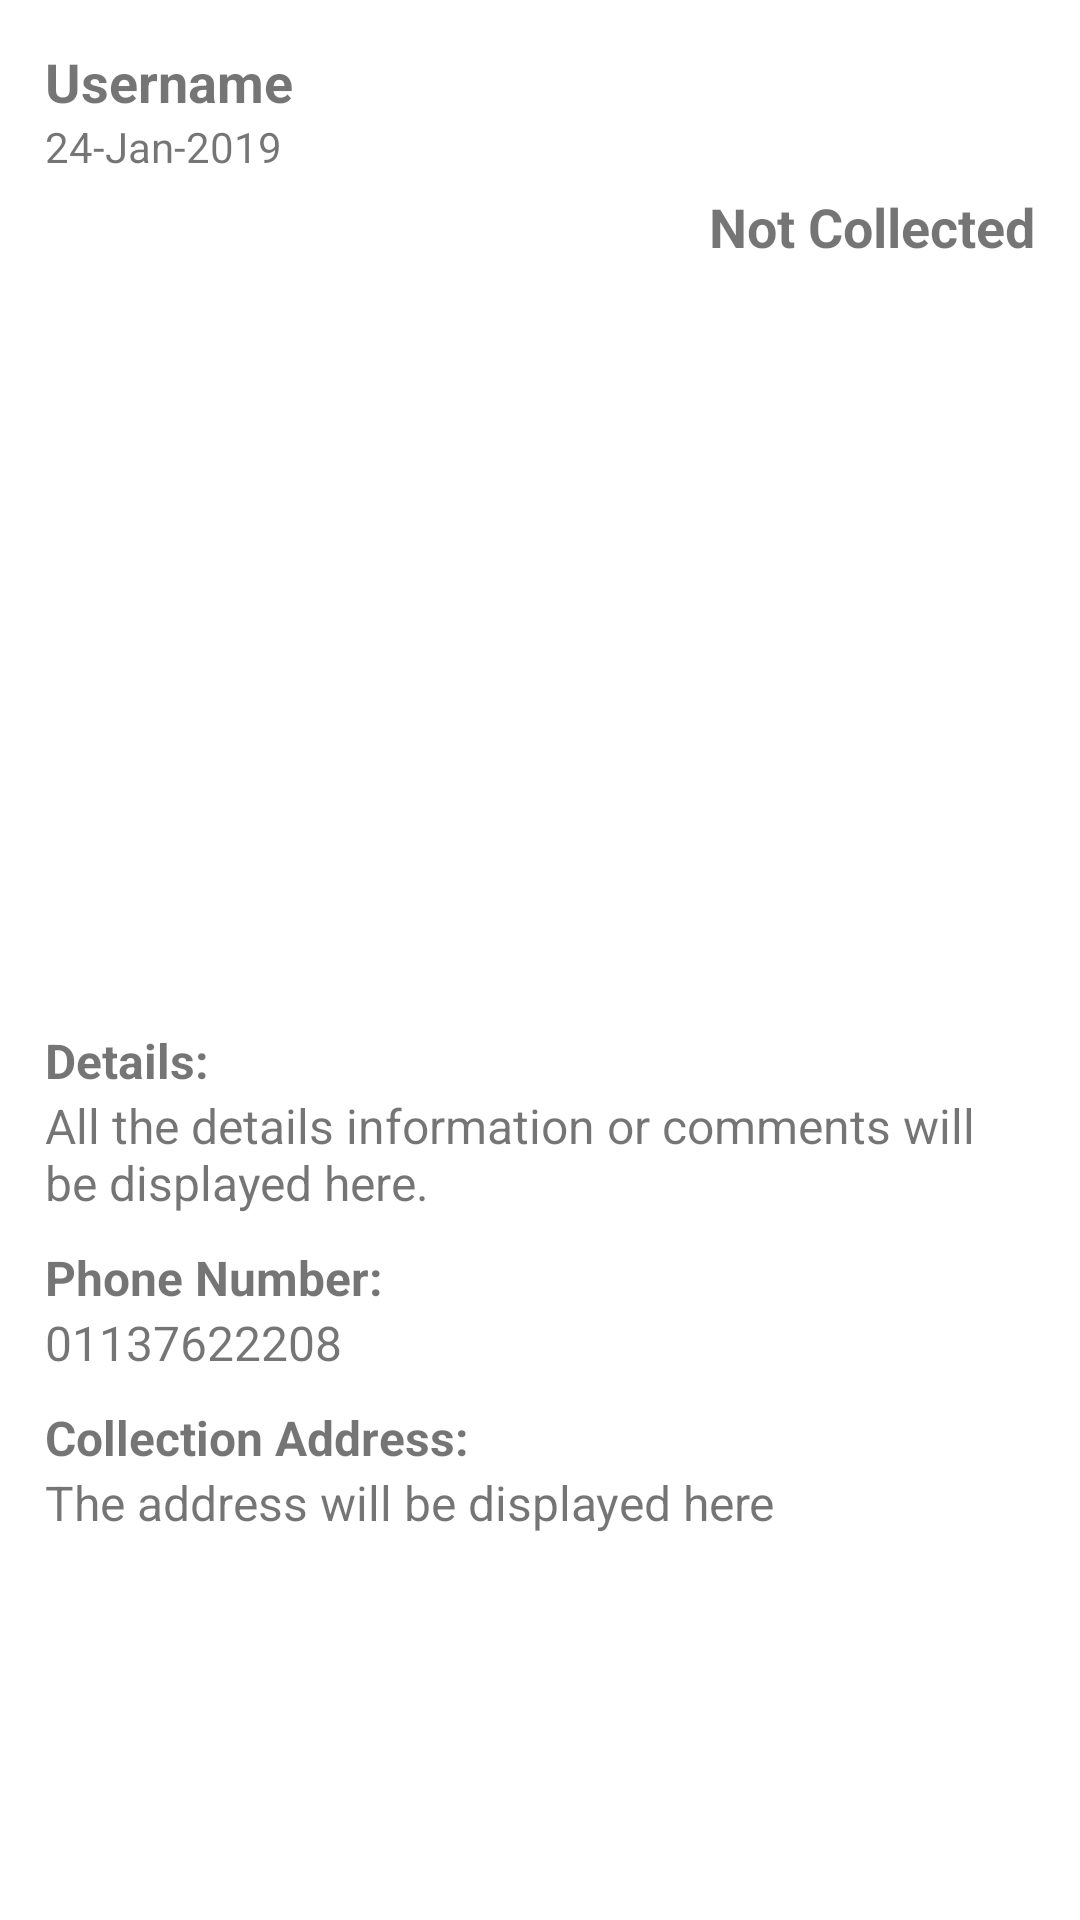

Here is an Android app screen rendered from its layout file. Give the layout XML and the strings, colors and styles it references.
<!-- AndroidManifest.xml: application theme AppTheme -->
<!-- res/layout/postdamo_activity.xml -->
<?xml version="1.0" encoding="utf-8"?>
<RelativeLayout xmlns:android="http://schemas.android.com/apk/res/android"
    xmlns:app="http://schemas.android.com/apk/res-auto"
    xmlns:tools="http://schemas.android.com/tools"
    android:layout_width="match_parent"
    android:layout_height="match_parent"
    android:padding="10dp"
    android:id="@+id/postdamo"
    android:background="@color/white">


    <TextView
        android:id="@+id/postnametv"
        android:layout_width="match_parent"
        android:layout_height="wrap_content"
        android:layout_alignParentStart="true"
        android:layout_alignParentTop="true"
        android:paddingLeft="5dp"
        android:paddingRight="5dp"
        android:paddingTop="5dp"
        android:text="Username"
        android:textSize="18sp"
        android:textStyle="bold"
        tools:ignore="RtlCompat" />

    <TextView
        android:id="@+id/postdatetv"
        android:layout_width="match_parent"
        android:layout_height="wrap_content"
        android:layout_alignStart="@+id/postnametv"
        android:layout_below="@+id/postnametv"
        android:paddingBottom="5dp"
        android:paddingLeft="5dp"
        android:paddingRight="5dp"
        android:text="24-Jan-2019"
        android:textSize="14sp"
        tools:ignore="RtlCompat" />

    <TextView
        android:id="@+id/poststatustv"
        android:layout_width="wrap_content"
        android:layout_height="wrap_content"
        android:layout_alignEnd="@+id/postnametv"
        android:layout_below="@+id/postdatetv"
        android:layout_marginTop="0dp"
        android:paddingBottom="5dp"
        android:paddingLeft="5dp"
        android:paddingRight="5dp"
        android:text="Not Collected"
        android:textSize="18sp"
        android:textStyle="bold"
        tools:ignore="RtlCompat" />

    <ImageView
        android:id="@+id/postimage"
        android:layout_width="match_parent"
        android:layout_height="250dp"
        android:layout_below="@+id/poststatustv"
        android:layout_centerHorizontal="true"
        android:padding="5dp"
        android:maxHeight="300dp"
        tools:ignore="RtlCompat" />

    <TextView
        android:id="@+id/detailtxt"
        android:layout_width="match_parent"
        android:layout_height="wrap_content"
        android:layout_alignParentStart="true"
        android:layout_below="@+id/postimage"
        android:paddingLeft="5dp"
        android:paddingRight="5dp"
        android:text="Details:"
        android:textSize="16sp"
        android:textStyle="bold"
        tools:ignore="RtlCompat" />

    <TextView
        android:id="@+id/postdetailstv"
        android:layout_width="match_parent"
        android:layout_height="wrap_content"
        android:layout_alignStart="@+id/postnametv"
        android:layout_below="@+id/detailtxt"
        android:paddingBottom="5dp"
        android:paddingLeft="5dp"
        android:paddingRight="5dp"
        android:text="All the details information or comments will be displayed here."
        android:textSize="16sp"
        tools:ignore="RtlCompat" />

    <TextView
        android:id="@+id/phonetxt"
        android:layout_width="match_parent"
        android:layout_height="wrap_content"
        android:layout_below="@id/postdetailstv"
        android:layout_marginTop="5dp"
        android:paddingLeft="5dp"
        android:paddingRight="5dp"
        android:text="Phone Number:"
        android:textSize="16sp"
        android:textStyle="bold" />

    <TextView
        android:id="@+id/postphonetv"
        android:layout_width="match_parent"
        android:layout_height="wrap_content"
        android:layout_alignStart="@+id/postnametv"
        android:layout_below="@+id/phonetxt"
        android:paddingBottom="5dp"
        android:paddingLeft="5dp"
        android:paddingRight="5dp"
        android:text="01137622208"
        android:textSize="16sp"
        tools:ignore="RtlCompat" />

    <TextView
        android:id="@+id/caddresstxt"
        android:layout_width="match_parent"
        android:layout_height="wrap_content"
        android:layout_alignStart="@+id/postnametv"
        android:layout_below="@+id/postphonetv"
        android:layout_marginTop="5dp"
        android:paddingLeft="5dp"
        android:paddingRight="5dp"
        android:text="Collection Address:"
        android:textSize="16sp"
        android:textStyle="bold"
        tools:ignore="RtlCompat" />

    <TextView
        android:id="@+id/postaddresstv"
        android:layout_width="match_parent"
        android:layout_height="wrap_content"
        android:layout_alignStart="@+id/postnametv"
        android:layout_below="@+id/caddresstxt"
        android:paddingBottom="5dp"
        android:paddingLeft="5dp"
        android:paddingRight="5dp"
        android:text="The address will be displayed here"
        android:textSize="16sp"
        tools:ignore="RtlCompat" />

    <TextView
        android:id="@+id/keytv"
        android:layout_width="0dp"
        android:layout_height="0dp"
        android:layout_alignStart="@+id/postnametv"
        android:layout_below="@+id/postdatetv"
        android:text=""
        tools:ignore="RtlCompat" />


</RelativeLayout>
<!-- resources referenced by this layout -->
<resources>
  <color name="white">#ffffff</color>
  <style name="AppTheme" parent="Theme.AppCompat.Light.DarkActionBar">
          
          <item name="colorPrimary">@color/colorPrimary</item>
          <item name="colorPrimaryDark">@color/colorPrimaryDark</item>
          <item name="colorAccent">@color/colorAccent</item>
  
      </style>
  <color name="colorPrimary">#26c7ab</color>
  <color name="colorPrimaryDark">#216c5f</color>
  <color name="colorAccent">#FF4081</color>
</resources>
